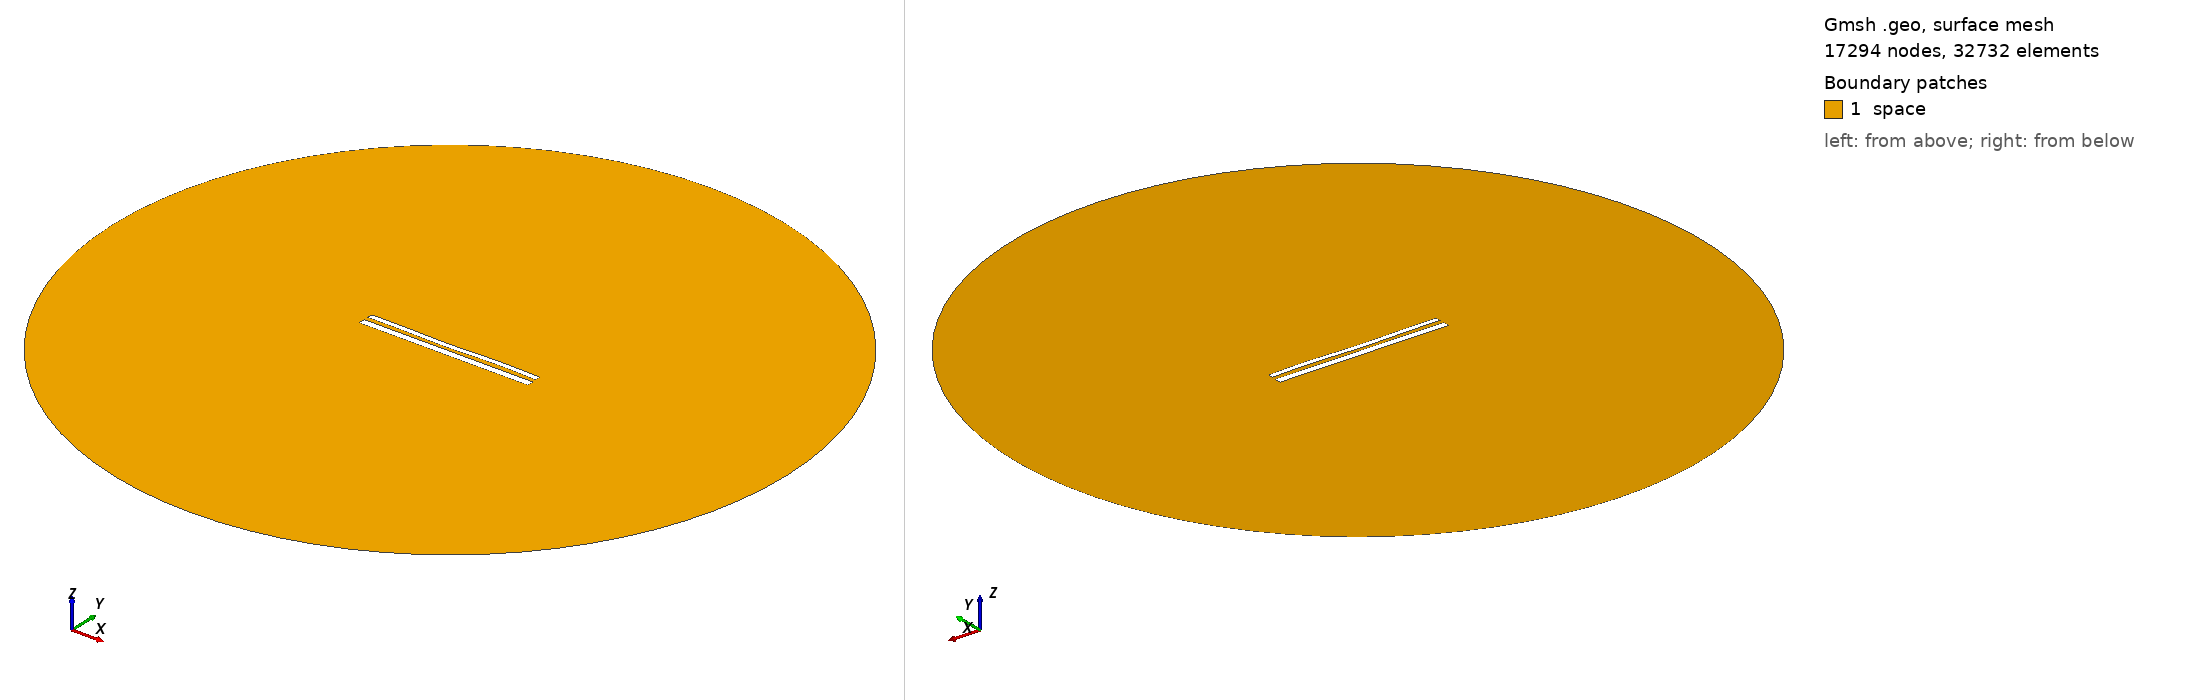

Gmsh geometry script, surface-meshed: 17294 nodes, 32732 surface elements. Boundary patches (legend numbers): 1 space. Left view from above one corner, right view from below the opposite corner. Legend entries are the model's physical surfaces. The drawing asked Gmsh for element sizes between 1% and 20% of the model's largest extent; the script's own settings can give other sizes.

=== 1569.geo (drawn) ===
//---------------------------------------
// Geometry kernel
//---------------------------------------

SetFactory("OpenCASCADE");



//---------------------------------------
// Parameters of the geometry
//---------------------------------------

// Overetch of the upper plate
overetch = 0.375;

// Distance between the plates
distance = 2.5;

// Discretization over the x axis (for the deformation)
nx = 50; 

// Length of the plate
L = 100 - overetch; 

// Number of modes
n = 4; 

// 1st mode coefficient
coeff(1) = 0.0;
beta(1) = 0.596864 * 3.1415926535 / L;

// 2nd mode coefficient
coeff(2) = -0.15;
beta(2) = 1.49418 * 3.1415926535 / L;

// 3rd mode coefficient
coeff(3) = -0.15;
beta(3) = 2.50025 * 3.1415926535 / L;

// 4th mode coefficient
coeff(4) = 0.15;
beta(4) = 3.49999 * 3.1415926535 / L;



//---------------------------------------
// Upper plate (deformed rectangle)
//---------------------------------------

// Coordiantes of the upper plate
xmin = -50;
xmax = 50 - overetch;

// Height of the upper plate
yheight = 4 - 2 * overetch;

// Indexes of the points
UpperID[] = {};
LowerID[] = {};
LeftID[] = {};
RightID[] = {};

// Point index
p = 1;

// Horizontal edges
For i In {1:nx}
    x = xmin + (i-1)*(xmax - xmin)/(nx-1);

    y_bottom = distance / 2 + overetch;
    For j In {1:n}
        C = (Cosh(beta(j)*L) + Cos(beta(j)*L)) / (Sinh(beta(j)*L) + Sin(beta(j)*L));
        y_bottom  = y_bottom + coeff(j) * (Cosh(beta(j)*(x+50)) - Cos(beta(j)*(x+50)) - C * (Sinh(beta(j)*(x+50)) - Sin(beta(j)*(x+50))));
    EndFor

    y_top = y_bottom + yheight;

    Point(p) = {x, y_top, 0, 1.0};
    UpperID[i] = p;
    p = p + 1;

    Point(p) = {x, y_bottom, 0, 1.0};
    LowerID[i] = p;
    p = p + 1;
EndFor

// Create point lists
UpperPts[] = {}; LowerPts[] = {};
For i In {1:nx}
  UpperPts[] += {UpperID[i]};
  LowerPts[] += {LowerID[i]};
EndFor

// Build splines
Spline(1) = {UpperPts[]};
Spline(2) = {LowerPts[]};
Line(3) = {LowerPts[nx-1], UpperPts[nx-1]};
Line(4) = {LowerPts[0], UpperPts[0]};

// Build the plane surface
Curve Loop(1) = {2, 3, -1, -4};
Plane Surface(1) = {1};



//---------------------------------------
// Lower plate (rectangle)
//---------------------------------------

// Vertices
Point(1001) = {-50, -1, 0, 1.0};
Point(1002) = { 50, -1, 0, 1.0};
Point(1003) = { 50,  -5, 0, 1.0};
Point(1004) = {-50,  -5, 0, 1.0};

// Edges
Line(5) = {1001, 1002};
Line(6) = {1002, 1003};
Line(7) = {1003, 1004};
Line(8) = {1004, 1001};

// Plane surface
Line Loop(2) = {5, 6, 7, 8};
Plane Surface(2) = {2}; 



//---------------------------------------
// Outer (fictious) boundary
//---------------------------------------

// Points
Point(1005) = {0, 0, 0};       // Center
Point(1006) = {200, 0, 0};     // Start point
Point(1007) = {0, 200, 0};     // 90 degrees
Point(1008) = {-200, 0, 0};    // 180 degrees
Point(1009) = {0, -200, 0};    // 270 degrees

// Circle arcs (each needs start, center, end)
Circle(9) = {1006, 1005, 1007};
Circle(10) = {1007, 1005, 1008};
Circle(11) = {1008, 1005, 1009};
Circle(12) = {1009, 1005, 1006};

// Plane surface for the entire domain
Curve Loop(3) = {9, 10, 11, 12};
Surface(3) = {3};

// Subtract the plates from the whole domain to obtain the actual domain where we want to solve the equations
BooleanDifference{ Surface{3}; Delete; }{ Surface{1}; Surface{2}; Delete; }




//---------------------------------------
// Transfinite Lines/Curves
//---------------------------------------

// Set the number of points on the boundaries
r = 12;
d = 0.15;

// Plates
Transfinite Curve {1} = 50*r/4 Using Progression 1;
Transfinite Line {2} = 50*r Using Progression 1;
Transfinite Curve {3, 4} = 2*r Using Progression 1+d;
Transfinite Line {5} = 50*r Using Progression 1;
Transfinite Line {7} = 50*r/4 Using Progression 1;
Transfinite Line {6} = 2*r Using Progression 1+d;
Transfinite Line {8} = 2*r Using Progression 1-d;

// Outer boundary
Transfinite Line {9, 10, 11, 12} = 20 Using Progression 1;



//---------------------------------------
// Physical groups
//---------------------------------------                

// Physical curves (boundaries)
Physical Line("force_segment", 10) = {2};
Physical Line("upper_plate", 11) = {1, 3, 4};
Physical Line("lower_plate", 12) = {5, 6, 7, 8};
Physical Line("boundary", 20) = {9, 10, 11, 12};

// Physical Surfaces
Physical Surface("space", 30) = {3};



//---------------------------------------
// 6. Generate the Mesh
//---------------------------------------

// 2D mesh generation
Mesh 2;
